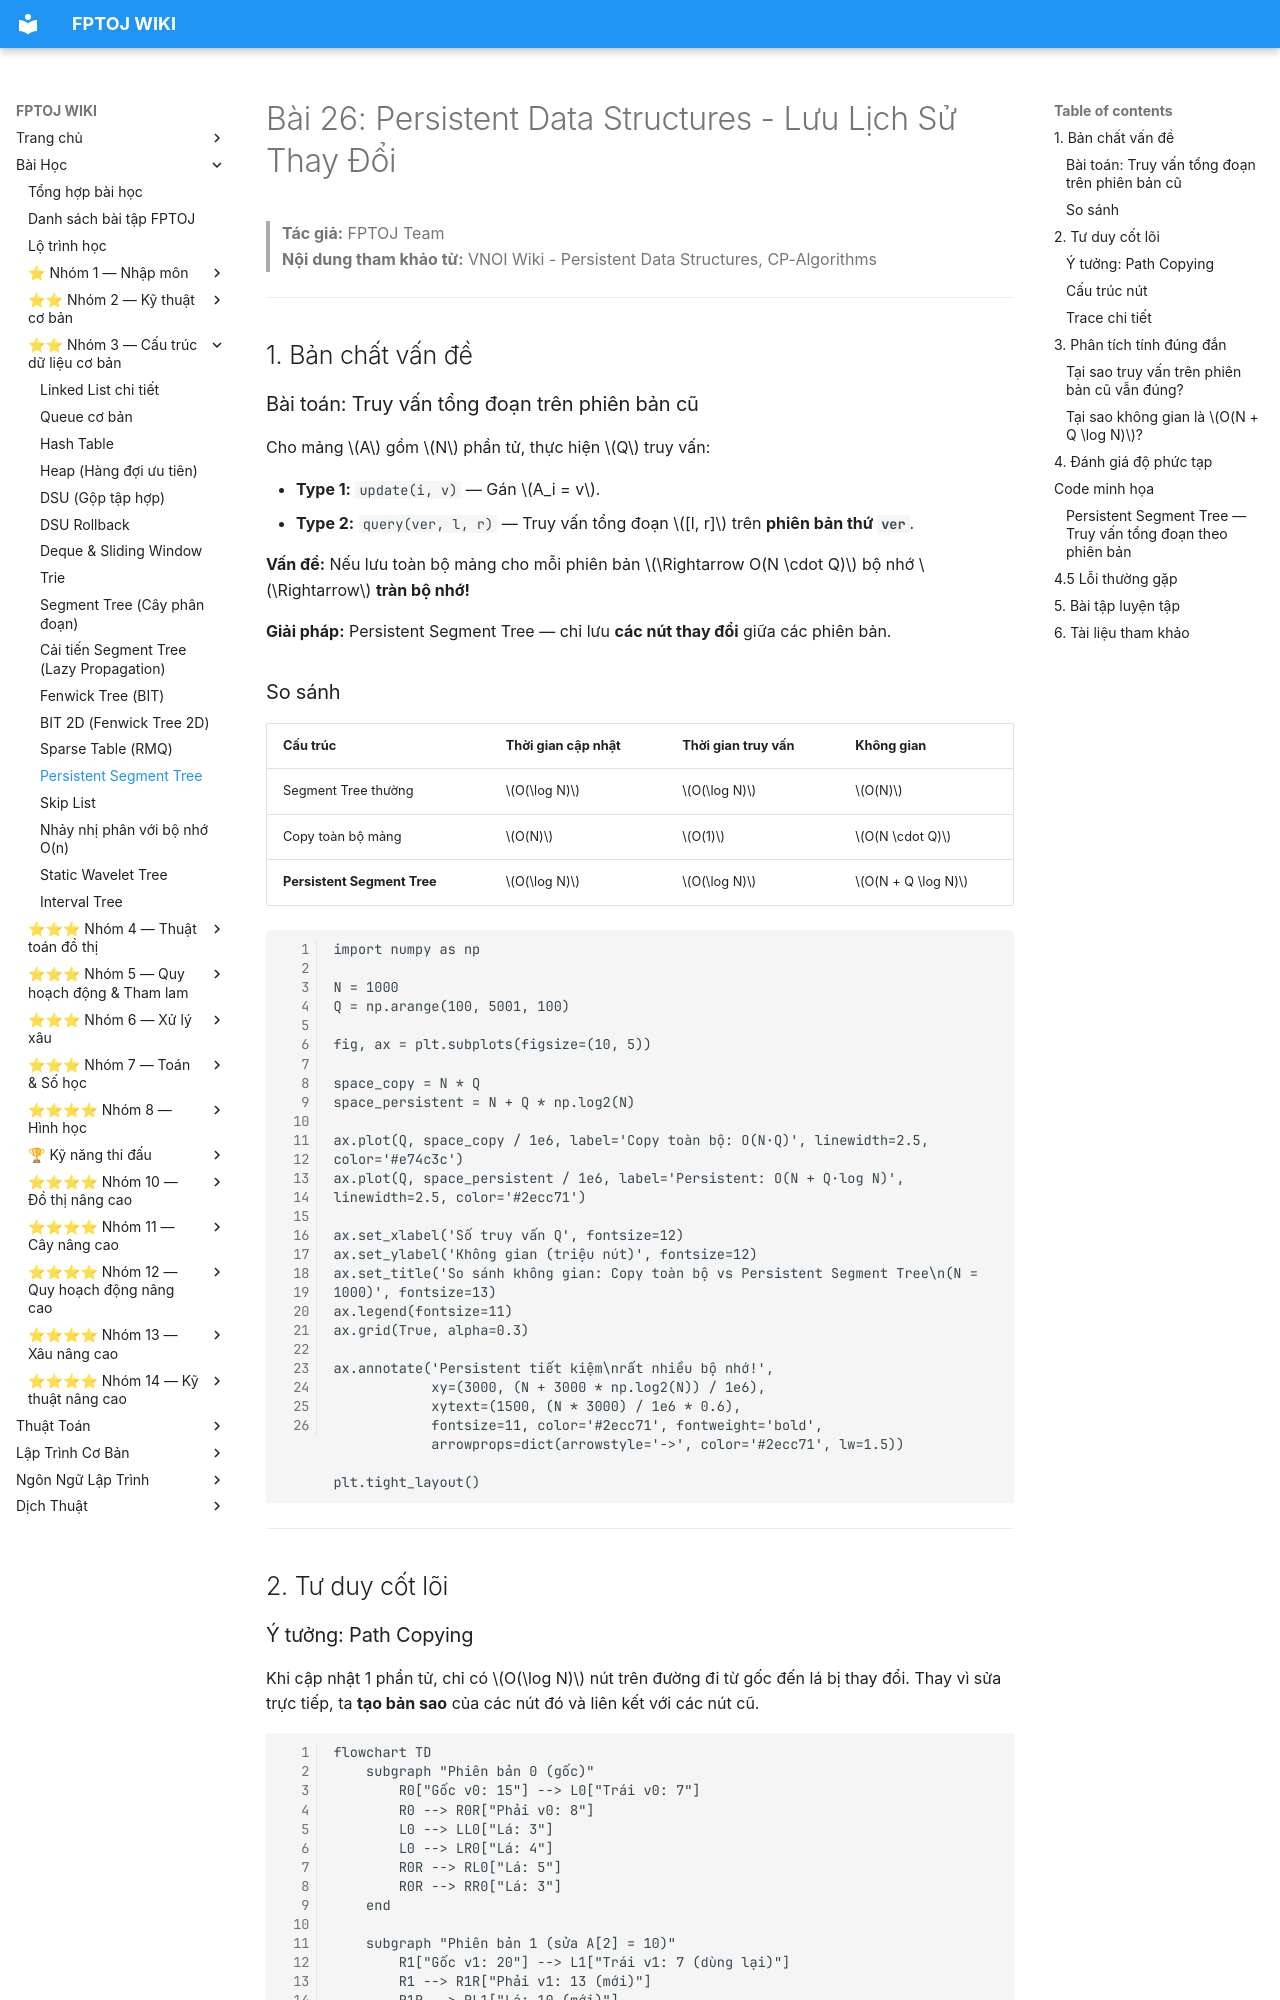

repository: FPTOJ-OJ/fptoj_wiki · page: lessons/persistent-segment-tree/index.html · generator: mkdocs

# Bài 26: Persistent Data Structures - Lưu Lịch Sử Thay Đổi

> **Tác giả:** FPTOJ Team<br>
> **Nội dung tham khảo từ:** VNOI Wiki - Persistent Data Structures, CP-Algorithms

---

## 1. Bản chất vấn đề

### Bài toán: Truy vấn tổng đoạn trên phiên bản cũ

Cho mảng $A$ gồm $N$ phần tử, thực hiện $Q$ truy vấn:

- **Type 1:** `update(i, v)` — Gán $A_i = v$.
- **Type 2:** `query(ver, l, r)` — Truy vấn tổng đoạn $[l, r]$ trên **phiên bản thứ `ver`**.

**Vấn đề:** Nếu lưu toàn bộ mảng cho mỗi phiên bản $\Rightarrow O(N \cdot Q)$ bộ nhớ $\Rightarrow$ **tràn bộ nhớ!**

**Giải pháp:** Persistent Segment Tree — chỉ lưu **các nút thay đổi** giữa các phiên bản.

### So sánh

| Cấu trúc | Thời gian cập nhật | Thời gian truy vấn | Không gian |
|----------|-------------------|--------------------|------------| 
| Segment Tree thường | $O(\log N)$ | $O(\log N)$ | $O(N)$ |
| Copy toàn bộ mảng | $O(N)$ | $O(1)$ | $O(N \cdot Q)$ |
| **Persistent Segment Tree** | $O(\log N)$ | $O(\log N)$ | $O(N + Q \log N)$ |

```matplotlib
import numpy as np

N = 1000
Q = np.arange(100, 5001, 100)

fig, ax = plt.subplots(figsize=(10, 5))

space_copy = N * Q
space_persistent = N + Q * np.log2(N)

ax.plot(Q, space_copy / 1e6, label='Copy toàn bộ: O(N·Q)', linewidth=2.5, color='#e74c3c')
ax.plot(Q, space_persistent / 1e6, label='Persistent: O(N + Q·log N)', linewidth=2.5, color='#2ecc71')

ax.set_xlabel('Số truy vấn Q', fontsize=12)
ax.set_ylabel('Không gian (triệu nút)', fontsize=12)
ax.set_title('So sánh không gian: Copy toàn bộ vs Persistent Segment Tree\n(N = 1000)', fontsize=13)
ax.legend(fontsize=11)
ax.grid(True, alpha=0.3)

ax.annotate('Persistent tiết kiệm\nrất nhiều bộ nhớ!',
            xy=(3000, (N + 3000 * np.log2(N)) / 1e6),
            xytext=(1500, (N * 3000) / 1e6 * 0.6),
            fontsize=11, color='#2ecc71', fontweight='bold',
            arrowprops=dict(arrowstyle='->', color='#2ecc71', lw=1.5))

plt.tight_layout()
```

---

## 2. Tư duy cốt lõi

### Ý tưởng: Path Copying

Khi cập nhật 1 phần tử, chỉ có $O(\log N)$ nút trên đường đi từ gốc đến lá bị thay đổi. Thay vì sửa trực tiếp, ta **tạo bản sao** của các nút đó và liên kết với các nút cũ.

```mermaid
flowchart TD
    subgraph "Phiên bản 0 (gốc)"
        R0["Gốc v0: 15"] --> L0["Trái v0: 7"]
        R0 --> R0R["Phải v0: 8"]
        L0 --> LL0["Lá: 3"]
        L0 --> LR0["Lá: 4"]
        R0R --> RL0["Lá: 5"]
        R0R --> RR0["Lá: 3"]
    end

    subgraph "Phiên bản 1 (sửa A[2] = 10)"
        R1["Gốc v1: 20"] --> L1["Trái v1: 7 (dùng lại)"]
        R1 --> R1R["Phải v1: 13 (mới)"]
        R1R --> RL1["Lá: 10 (mới)"]
        R1R --> RR1["Lá: 3 (dùng lại)"]
        L1 --> LL1["Lá: 3 (dùng lại)"]
        L1 --> LR1["Lá: 4 (dùng lại)"]
    end
```

Các nút màu "dùng lại" là con trỏ trỏ đến nút cũ — không tốn thêm bộ nhớ!

### Cấu trúc nút

Mỗi nút lưu:

- `left`, `right`: con trỏ đến con trái, con phải
- `sum`: tổng đoạn mà nút quản lý

Khi cập nhật, tạo nút mới cho mỗi nút trên đường đi, các nút còn lại giữ nguyên.
